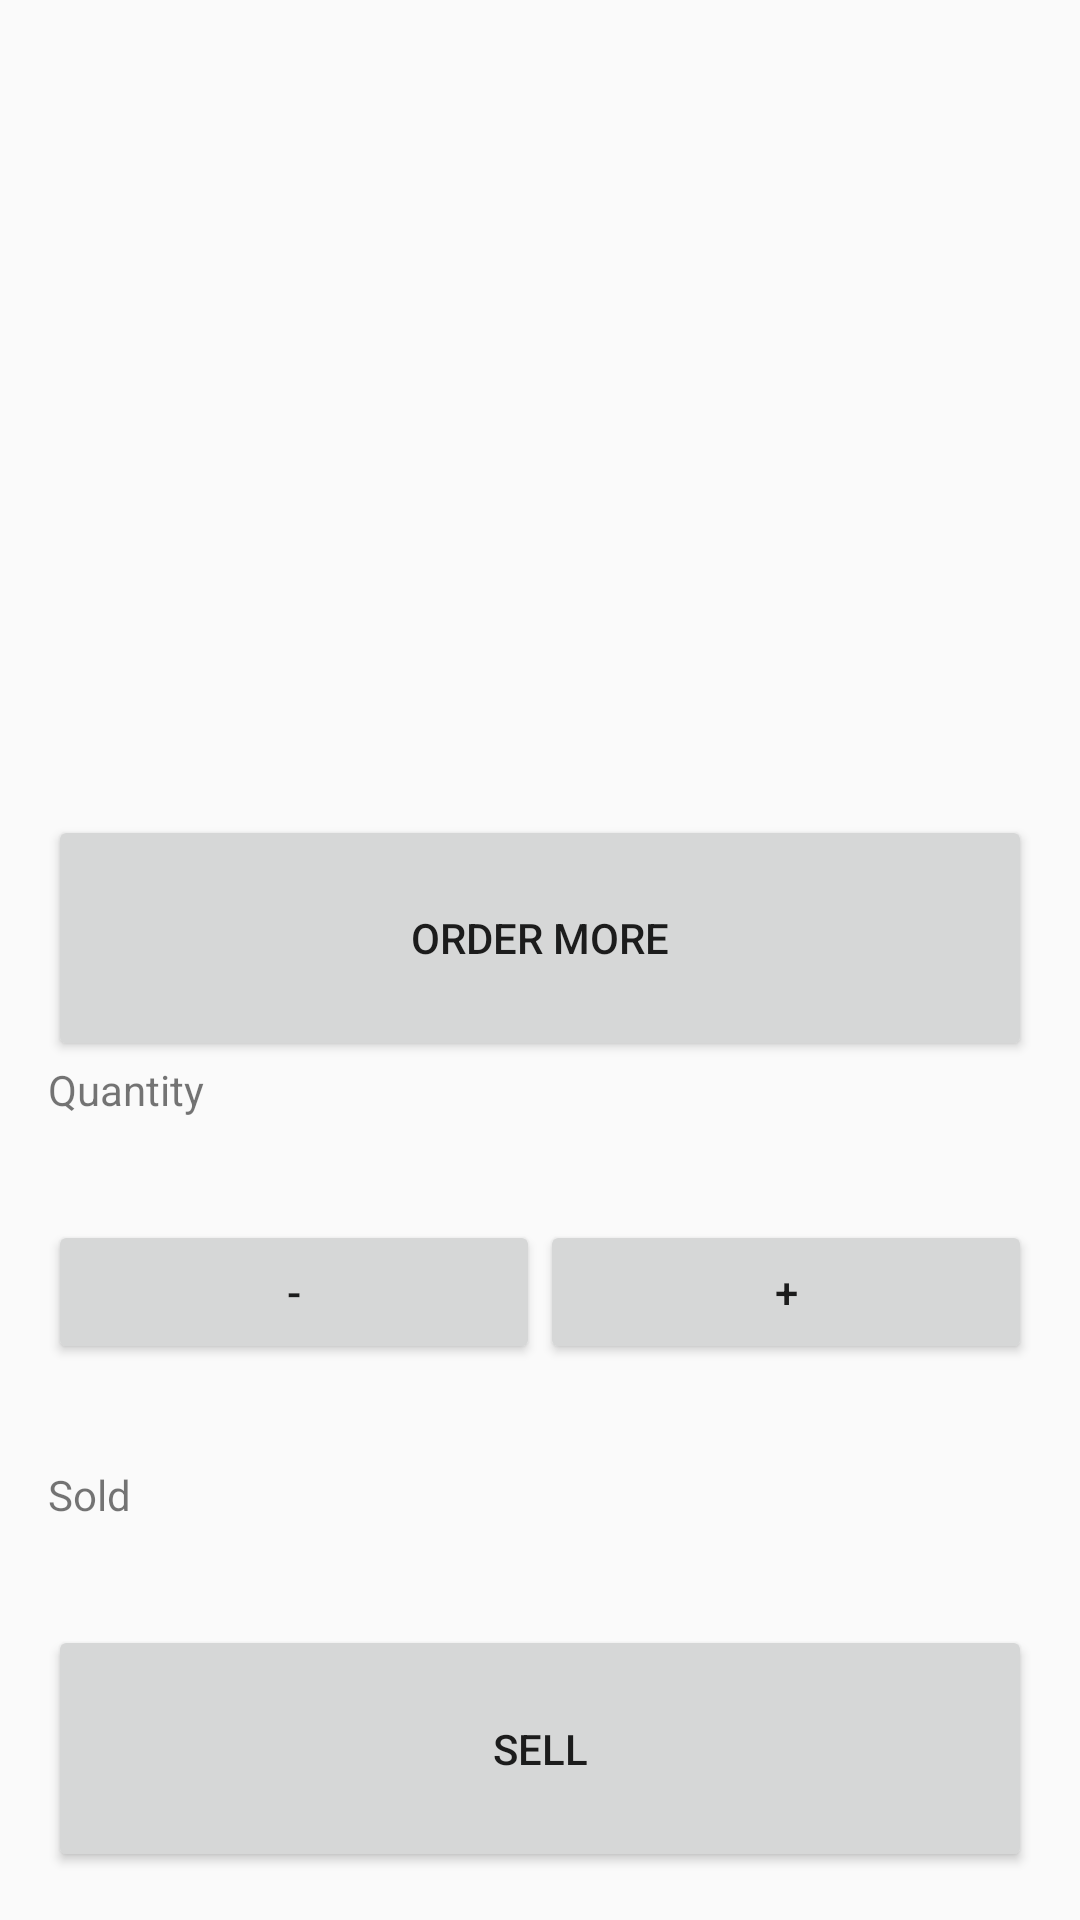

Here is an Android app screen rendered from its layout file. Give the layout XML and the strings, colors and styles it references.
<!-- AndroidManifest.xml: activity theme EditorTheme -->
<!-- res/layout/activity_detail.xml -->
<?xml version="1.0" encoding="utf-8"?>
<LinearLayout xmlns:android="http://schemas.android.com/apk/res/android"
    xmlns:tools="http://schemas.android.com/tools"
    android:layout_width="match_parent"
    android:layout_height="match_parent"
    android:orientation="vertical"
    android:padding="@dimen/activity_margin"
    tools:context=".DetailActivity">

    <ImageView
        android:id="@+id/detail_image"
        android:layout_width="match_parent"
        android:layout_height="match_parent"
        android:layout_weight="2" />

    <LinearLayout
        android:layout_width="match_parent"
        android:layout_height="match_parent"
        android:layout_weight="1"
        android:orientation="vertical"
        android:weightSum="3">

        <LinearLayout
            android:layout_width="match_parent"
            android:layout_height="wrap_content"
            android:layout_weight="1"
            android:orientation="vertical"
            android:weightSum="2">

            <TextView
                android:id="@+id/detail_product_price"
                android:layout_width="match_parent"
                android:layout_height="wrap_content"
                android:layout_weight="1"
                android:gravity="center" />

            <Button
                android:id="@+id/order_more"
                android:layout_width="match_parent"
                android:layout_height="wrap_content"
                android:layout_weight="1"
                android:text="Order More" />
        </LinearLayout>

        <LinearLayout
            android:layout_width="match_parent"
            android:layout_height="wrap_content"
            android:layout_weight="1"
            android:orientation="vertical"
            android:weightSum="2">

            <LinearLayout
                android:layout_width="match_parent"
                android:layout_height="wrap_content"
                android:layout_weight="1"
                android:orientation="horizontal"
                android:weightSum="2">

                <TextView
                    android:layout_width="match_parent"
                    android:layout_height="wrap_content"
                    android:layout_weight="1"
                    android:text="Quantity" />

                <TextView
                    android:id="@+id/detail_product_quantity"
                    android:layout_width="match_parent"
                    android:layout_height="wrap_content"
                    android:layout_weight="1"
                    android:gravity="center" />
            </LinearLayout>

            <LinearLayout
                android:layout_width="match_parent"
                android:layout_height="wrap_content"
                android:layout_weight="1"
                android:orientation="horizontal"
                android:weightSum="2">

                <Button
                    android:id="@+id/decrement"
                    android:layout_width="wrap_content"
                    android:layout_height="wrap_content"
                    android:layout_weight="1"
                    android:text="-" />

                <Button
                    android:id="@+id/increment"
                    android:layout_width="wrap_content"
                    android:layout_height="wrap_content"
                    android:layout_weight="1"
                    android:text="+" />
            </LinearLayout>
        </LinearLayout>

        <LinearLayout
            android:layout_width="match_parent"
            android:layout_height="wrap_content"
            android:layout_weight="1"
            android:orientation="vertical"
            android:weightSum="2">

            <LinearLayout
                android:layout_width="match_parent"
                android:layout_height="wrap_content"
                android:layout_weight="1"
                android:orientation="horizontal"
                android:weightSum="2">

                <TextView
                    android:layout_width="match_parent"
                    android:layout_height="wrap_content"
                    android:layout_weight="1"
                    android:text="Sold" />

                <TextView
                    android:id="@+id/detail_product_sold"
                    android:layout_width="match_parent"
                    android:layout_height="wrap_content"
                    android:layout_weight="1"
                    android:gravity="center" />
            </LinearLayout>

            <Button
                android:id="@+id/sold_button"
                android:layout_width="match_parent"
                android:layout_height="wrap_content"
                android:layout_weight="1"
                android:text="Sell" />
        </LinearLayout>
    </LinearLayout>

</LinearLayout>
<!-- resources referenced by this layout -->
<resources>
  <dimen name="activity_margin">16dp</dimen>
  <style name="EditorTheme" parent="Theme.AppCompat.Light.DarkActionBar">
          <item name="colorPrimary">@color/editorColorPrimary</item>
          <item name="colorPrimaryDark">@color/editorColorPrimaryDark</item>
          <item name="colorAccent">@color/colorAccent</item>
      </style>
  <!-- not gathered from this repository: default colours our renderer supplied (Android Studio template values) -->
  <color name="colorAccent">#FF03DAC5</color>
</resources>
